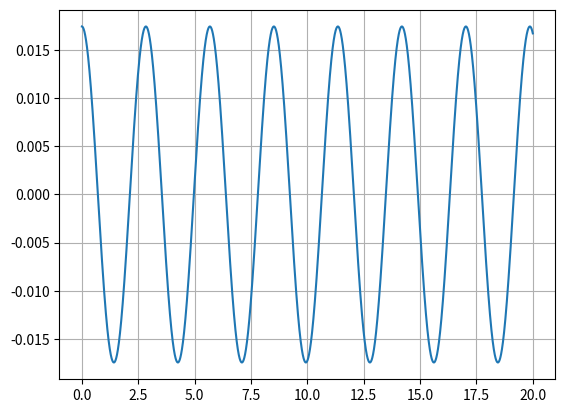

Source code (Python):
import numpy as np
import matplotlib.pyplot as plt

t0 = 0
tf = 20
dt = 0.001
n = int((tf-t0)/dt)
g = 9.8

t = np.linspace(t0, tf, n)

a = np.empty(n)
w = np.empty(n)
teta = np.empty(n)

teta[0] = np.radians(1)
w[0] = 0

tempos = []
for i in range(n-1):
    a[i] = (-g/2)*np.sin(teta[i])
    w[i+1] = w[i] + a[i]*dt
    teta[i+1] = teta[i] + w[i+1]*dt

    if teta[i-1] < teta[i] > teta[i+1]:
        tempos.append(t[i])


periodos = []
for i in range(len(tempos)-1):
    periodos.append(tempos[i+1]-tempos[i])

periodo = sum(periodos)/len(periodos)
print("Período: ", periodo)

plt.plot(t, teta)
plt.grid()
plt.show()
